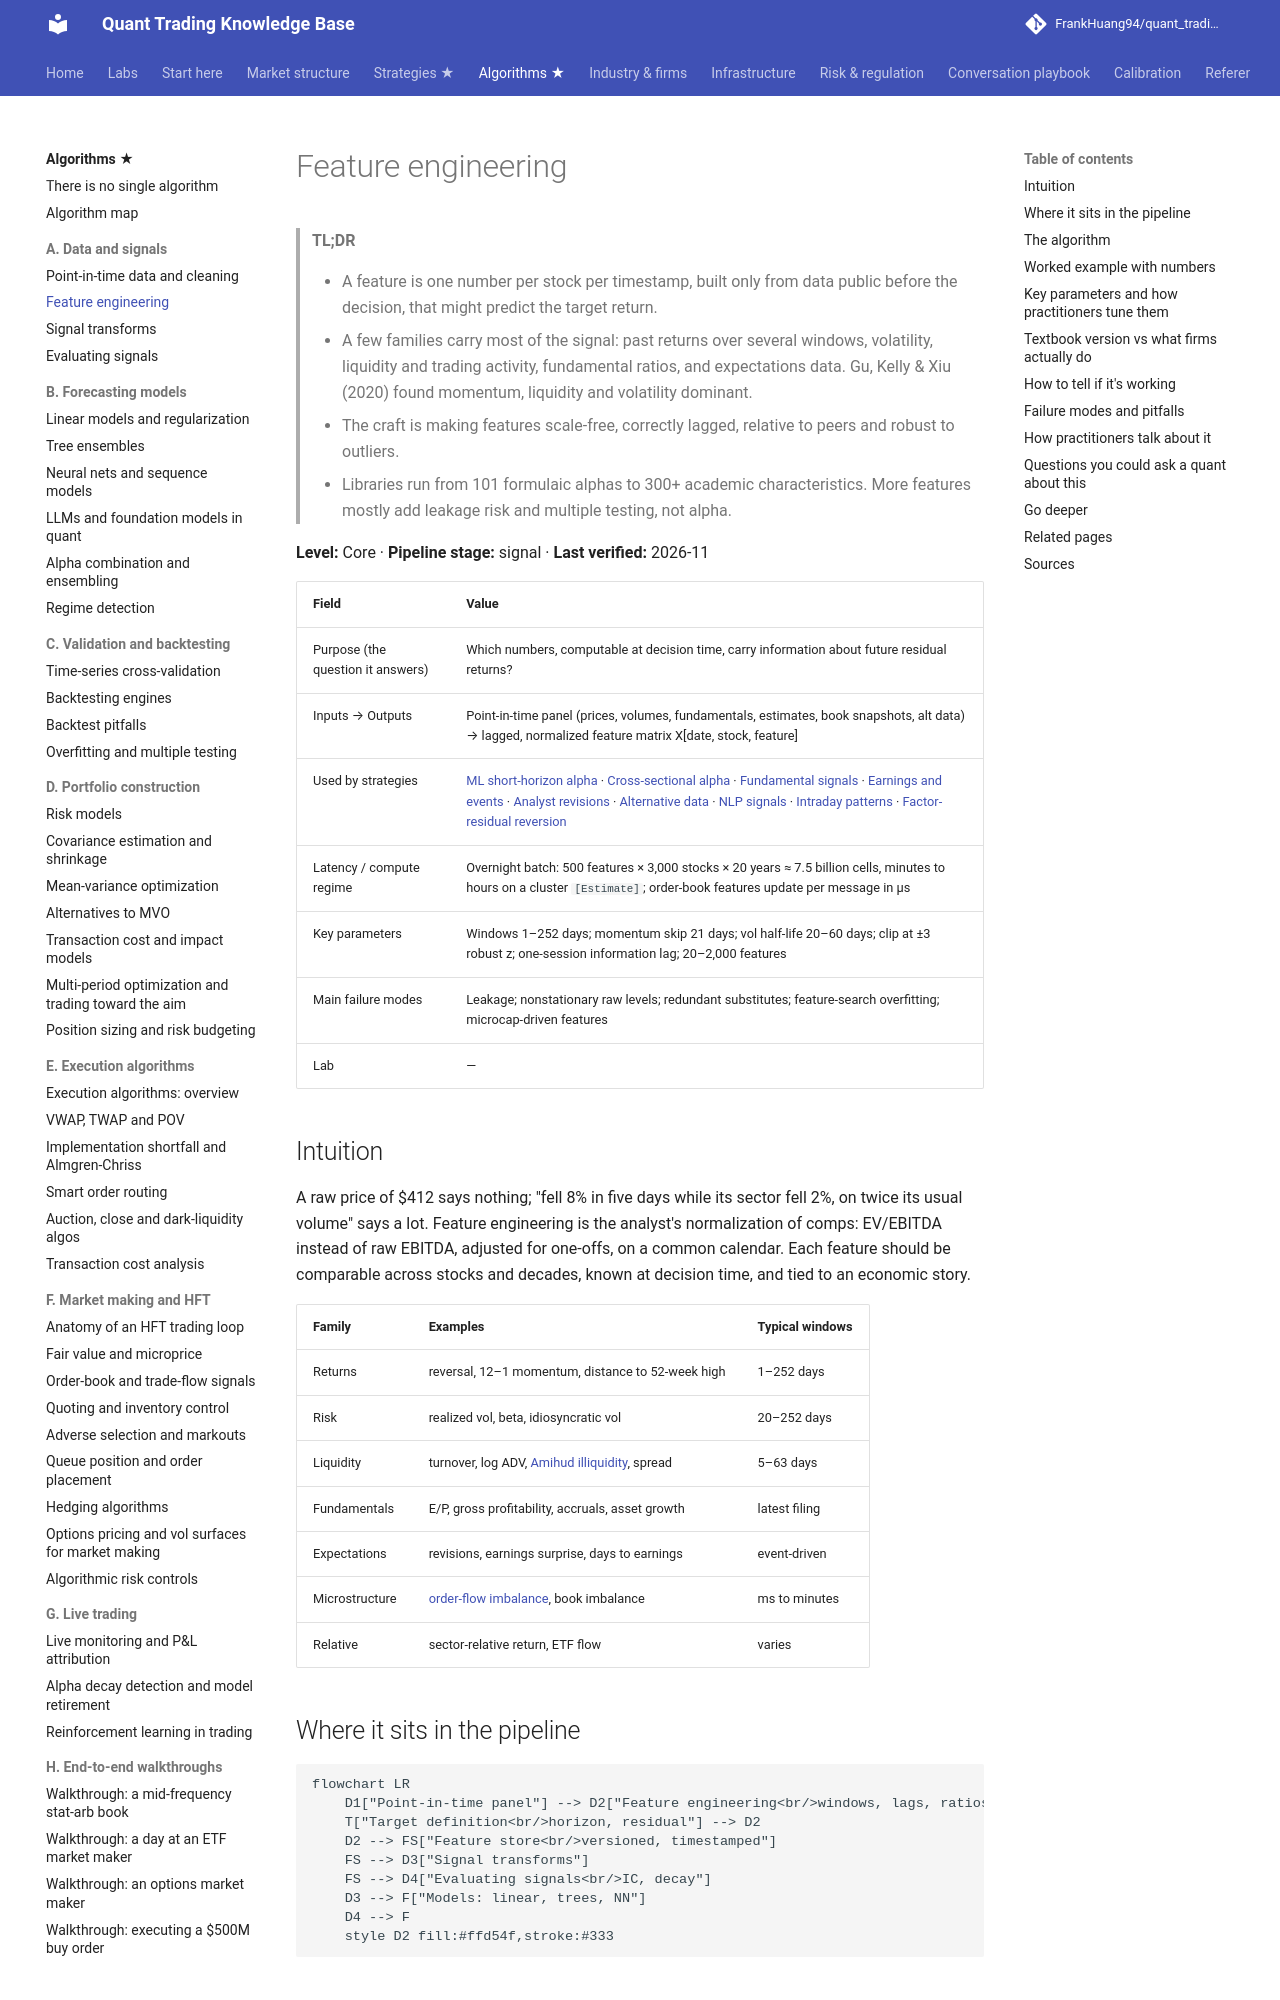

repository: FrankHuang94/quant_trading_claude · page: 03-algorithms/a-data-and-signals/feature-engineering/index.html · generator: mkdocs

# Feature engineering

> **TL;DR**
>
> - A feature is one number per stock per timestamp, built only from data public before the decision, that might predict the target return.
> - A few families carry most of the signal: past returns over several windows, volatility, liquidity and trading activity, fundamental ratios, and expectations data. Gu, Kelly & Xiu (2020) found momentum, liquidity and volatility dominant.
> - The craft is making features scale-free, correctly lagged, relative to peers and robust to outliers.
> - Libraries run from 101 formulaic alphas to 300+ academic characteristics. More features mostly add leakage risk and multiple testing, not alpha.

**Level:** Core · **Pipeline stage:** signal · **Last verified:** 2026-11

| Field | Value |
|---|---|
| Purpose (the question it answers) | Which numbers, computable at decision time, carry information about future residual returns? |
| Inputs → Outputs | Point-in-time panel (prices, volumes, fundamentals, estimates, book snapshots, alt data) → lagged, normalized feature matrix X[date, stock, feature] |
| Used by strategies | [ML short-horizon alpha](../../02-strategies/c-statistical-arbitrage/ml-driven-short-horizon-alpha.md) · [Cross-sectional alpha](../../02-strategies/d-mid-frequency-alpha/cross-sectional-alpha-and-neutralization.md) · [Fundamental signals](../../02-strategies/d-mid-frequency-alpha/fundamental-quant-signals.md) · [Earnings and events](../../02-strategies/d-mid-frequency-alpha/earnings-and-event-driven.md) · [Analyst revisions](../../02-strategies/d-mid-frequency-alpha/analyst-revisions-and-sentiment.md) · [Alternative data](../../02-strategies/d-mid-frequency-alpha/alternative-data.md) · [NLP signals](../../02-strategies/d-mid-frequency-alpha/nlp-and-llm-signals.md) · [Intraday patterns](../../02-strategies/c-statistical-arbitrage/intraday-patterns-and-seasonality.md) · [Factor-residual reversion](../../02-strategies/c-statistical-arbitrage/factor-residual-mean-reversion.md) |
| Latency / compute regime | Overnight batch: 500 features × 3,000 stocks × 20 years ≈ 7.5 billion cells, minutes to hours on a cluster `[Estimate]`; order-book features update per message in µs |
| Key parameters | Windows 1–252 days; momentum skip 21 days; vol half-life 20–60 days; clip at ±3 robust z; one-session information lag; 20–2,000 features |
| Main failure modes | Leakage; nonstationary raw levels; redundant substitutes; feature-search overfitting; microcap-driven features |
| Lab | — |

## Intuition

A raw price of \$412 says nothing; "fell 8% in five days while its sector fell 2%, on twice its usual volume" says a lot. Feature engineering is the analyst's normalization of comps: EV/EBITDA instead of raw EBITDA, adjusted for one-offs, on a common calendar. Each feature should be comparable across stocks and decades, known at decision time, and tied to an economic story.

| Family | Examples | Typical windows |
|---|---|---|
| Returns | reversal, 12–1 momentum, distance to 52-week high | 1–252 days |
| Risk | realized vol, beta, idiosyncratic vol | 20–252 days |
| Liquidity | turnover, log ADV, [Amihud illiquidity](../../09-reference/glossary.md#amihud-illiquidity), spread | 5–63 days |
| Fundamentals | E/P, gross profitability, accruals, asset growth | latest filing |
| Expectations | revisions, earnings surprise, days to earnings | event-driven |
| Microstructure | [order-flow imbalance](../../09-reference/glossary.md#order-flow-imbalance-ofi), book imbalance | ms to minutes |
| Relative | sector-relative return, ETF flow | varies |

## Where it sits in the pipeline

```mermaid
flowchart LR
    D1["Point-in-time panel"] --> D2["Feature engineering<br/>windows, lags, ratios"]
    T["Target definition<br/>horizon, residual"] --> D2
    D2 --> FS["Feature store<br/>versioned, timestamped"]
    FS --> D3["Signal transforms"]
    FS --> D4["Evaluating signals<br/>IC, decay"]
    D3 --> F["Models: linear, trees, NN"]
    D4 --> F
    style D2 fill:#ffd54f,stroke:#333
```
